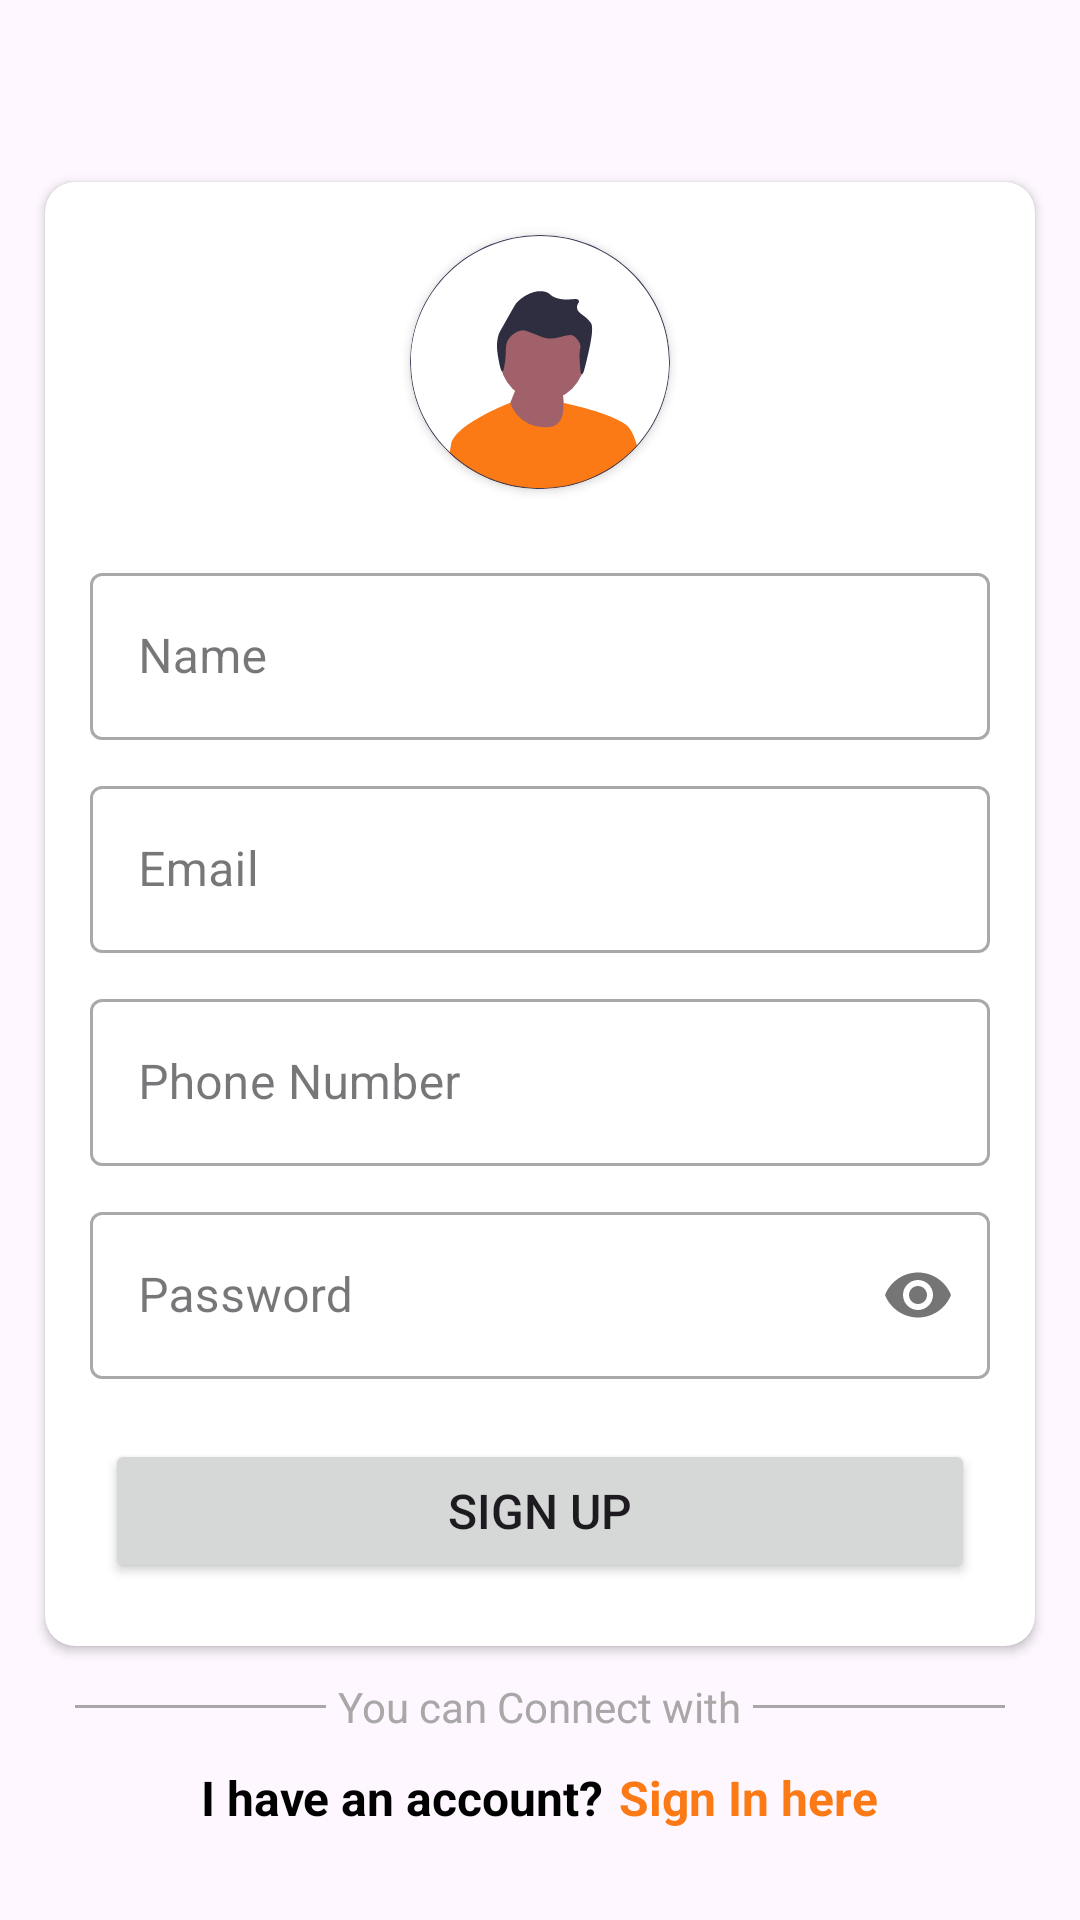

Layout XML and referenced resources for this Android screen:
<!-- AndroidManifest.xml: application theme Theme.LearningSix -->
<!-- res/layout/activity_sign_up.xml -->
<?xml version="1.0" encoding="utf-8"?>
<layout xmlns:android="http://schemas.android.com/apk/res/android"
    xmlns:app="http://schemas.android.com/apk/res-auto"
    xmlns:tools="http://schemas.android.com/tools">

    <androidx.constraintlayout.widget.ConstraintLayout
        android:layout_width="match_parent"
        android:layout_height="match_parent"
        tools:context=".auth.SignUpActivity">

        <androidx.cardview.widget.CardView
            android:id="@+id/cardView2"
            android:layout_width="match_parent"
            android:layout_height="500dp"
            android:layout_marginHorizontal="10dp"
            android:elevation="5dp"
            app:cardCornerRadius="10dp"
            app:cardUseCompatPadding="true"
            app:layout_constraintBottom_toBottomOf="parent"
            app:layout_constraintEnd_toEndOf="parent"
            app:layout_constraintHorizontal_bias="0.5"
            app:layout_constraintStart_toStartOf="parent"
            app:layout_constraintTop_toTopOf="parent"
            app:layout_constraintVertical_bias="0.39">

            <LinearLayout
                android:layout_width="match_parent"
                android:layout_height="match_parent"
                android:orientation="vertical">

                <androidx.cardview.widget.CardView
                    android:id="@+id/cardView"
                    android:layout_width="120dp"
                    android:layout_height="120dp"
                    android:layout_gravity="center"
                    app:cardCornerRadius="50dp"
                    app:cardElevation="2dp"
                    app:cardUseCompatPadding="true">

                    <LinearLayout
                        android:layout_width="match_parent"
                        android:layout_height="match_parent"
                        android:orientation="vertical">

                        <ImageView
                            android:id="@+id/profile_img"
                            android:layout_width="match_parent"
                            android:layout_height="match_parent"
                            android:scaleType="fitXY"
                            android:src="@drawable/user_default_img" />
                    </LinearLayout>


                </androidx.cardview.widget.CardView>

                <com.google.android.material.textfield.TextInputLayout
                    android:id="@+id/nameTextField"
                    style="@style/Widget.MaterialComponents.TextInputLayout.OutlinedBox"
                    android:layout_width="match_parent"
                    android:layout_height="wrap_content"
                    android:layout_marginHorizontal="15dp"
                    android:layout_marginTop="5dp"
                    android:hint="Name">

                    <com.google.android.material.textfield.TextInputEditText
                        android:layout_width="match_parent"
                        android:layout_height="wrap_content" />

                </com.google.android.material.textfield.TextInputLayout>

                <com.google.android.material.textfield.TextInputLayout
                    android:id="@+id/emailTextField"
                    style="@style/Widget.MaterialComponents.TextInputLayout.OutlinedBox"
                    android:layout_width="match_parent"
                    android:layout_height="wrap_content"
                    android:layout_marginHorizontal="15dp"
                    android:layout_marginTop="10dp"
                    android:hint="Email">

                    <com.google.android.material.textfield.TextInputEditText
                        android:layout_width="match_parent"
                        android:layout_height="wrap_content" />

                </com.google.android.material.textfield.TextInputLayout>

                <com.google.android.material.textfield.TextInputLayout
                    android:id="@+id/phoneTextField"
                    style="@style/Widget.MaterialComponents.TextInputLayout.OutlinedBox"
                    android:layout_width="match_parent"
                    android:layout_height="wrap_content"
                    android:layout_marginHorizontal="15dp"
                    android:layout_marginTop="10dp"
                    android:hint="Phone Number">

                    <com.google.android.material.textfield.TextInputEditText
                        android:layout_width="match_parent"
                        android:layout_height="wrap_content"
                        android:inputType="number" />

                </com.google.android.material.textfield.TextInputLayout>

                <com.google.android.material.textfield.TextInputLayout
                    android:id="@+id/passwordTextField"
                    style="@style/Widget.MaterialComponents.TextInputLayout.OutlinedBox"
                    android:layout_width="match_parent"
                    android:layout_height="wrap_content"
                    android:layout_marginHorizontal="15dp"
                    android:layout_marginTop="10dp"
                    android:hint="Password"
                    app:passwordToggleEnabled="true">

                    <com.google.android.material.textfield.TextInputEditText
                        android:layout_width="match_parent"
                        android:layout_height="wrap_content"
                        android:inputType="textPassword" />

                </com.google.android.material.textfield.TextInputLayout>

                <Button
                    android:id="@+id/sign_up"
                    android:layout_width="match_parent"
                    android:layout_height="wrap_content"
                    android:layout_marginHorizontal="20dp"
                    android:layout_marginTop="20dp"
                    android:text="Sign Up"
                    android:textSize="16sp" />

            </LinearLayout>
        </androidx.cardview.widget.CardView>

        <LinearLayout
            android:id="@+id/otherOption_txt"
            android:layout_width="match_parent"
            android:layout_height="wrap_content"
            android:layout_marginHorizontal="25dp"
            android:layout_marginBottom="10dp"
            android:orientation="horizontal"
            android:weightSum="4"
            app:layout_constraintBottom_toTopOf="@+id/linearLayout2"
            app:layout_constraintEnd_toEndOf="parent"
            app:layout_constraintStart_toStartOf="parent">

            <View
                android:layout_width="80dp"
                android:layout_height="1dp"
                android:layout_gravity="center"
                android:layout_weight="1"
                android:background="#A9A7A7" />

            <TextView
                android:layout_width="wrap_content"
                android:layout_height="wrap_content"
                android:layout_weight="2"
                android:gravity="center"
                android:text="You can Connect with"
                android:textColor="#A9A7A7" />

            <View
                android:layout_width="80dp"
                android:layout_height="1dp"
                android:layout_gravity="center"
                android:layout_weight="1"
                android:background="#A9A7A7" />
        </LinearLayout>

        <LinearLayout
            android:id="@+id/linearLayout2"
            android:layout_width="match_parent"
            android:layout_height="wrap_content"
            android:layout_marginBottom="30dp"
            android:gravity="center"
            android:orientation="horizontal"
            app:layout_constraintBottom_toBottomOf="parent">

            <TextView
                android:layout_width="wrap_content"
                android:layout_height="wrap_content"
                android:text="I have an account?"
                android:textColor="@color/black"
                android:textSize="16sp"
                android:textStyle="bold" />

            <TextView
                android:id="@+id/sign_in"
                android:layout_width="wrap_content"
                android:layout_height="match_parent"
                android:layout_marginLeft="5dp"
                android:text="Sign In here"
                android:textColor="#FB7A16"
                android:textSize="16sp"
                android:textStyle="bold" />
        </LinearLayout>
    </androidx.constraintlayout.widget.ConstraintLayout>
</layout>
<!-- resources referenced by this layout -->
<resources>
  <color name="black">#FF000000</color>
  <!-- drawable user_default_img: vector/xml drawable (drawable, 2852 chars, omitted) -->
  <style name="Theme.LearningSix" parent="Base.Theme.LearningSix" />
  <style name="Base.Theme.LearningSix" parent="Theme.Material3.DayNight.NoActionBar">
  
          <item name="colorPrimary">@color/purple_500</item>
          <item name="colorPrimaryVariant">@color/purple_700</item>
          <item name="colorOnPrimary">@color/white</item>
          
          <item name="colorSecondary">@color/teal_200</item>
          <item name="colorSecondaryVariant">@color/teal_700</item>
          <item name="colorOnSecondary">@color/black</item>
          
          <item name="android:statusBarColor">#FB7A16</item>
          
          
      </style>
  <color name="purple_500">#FB7A16</color>
  <color name="purple_700">#ff6f00</color>
  <color name="white">#FFFFFFFF</color>
  <color name="teal_200">#4CAF50</color>
  <color name="teal_700">#009688</color>
</resources>
